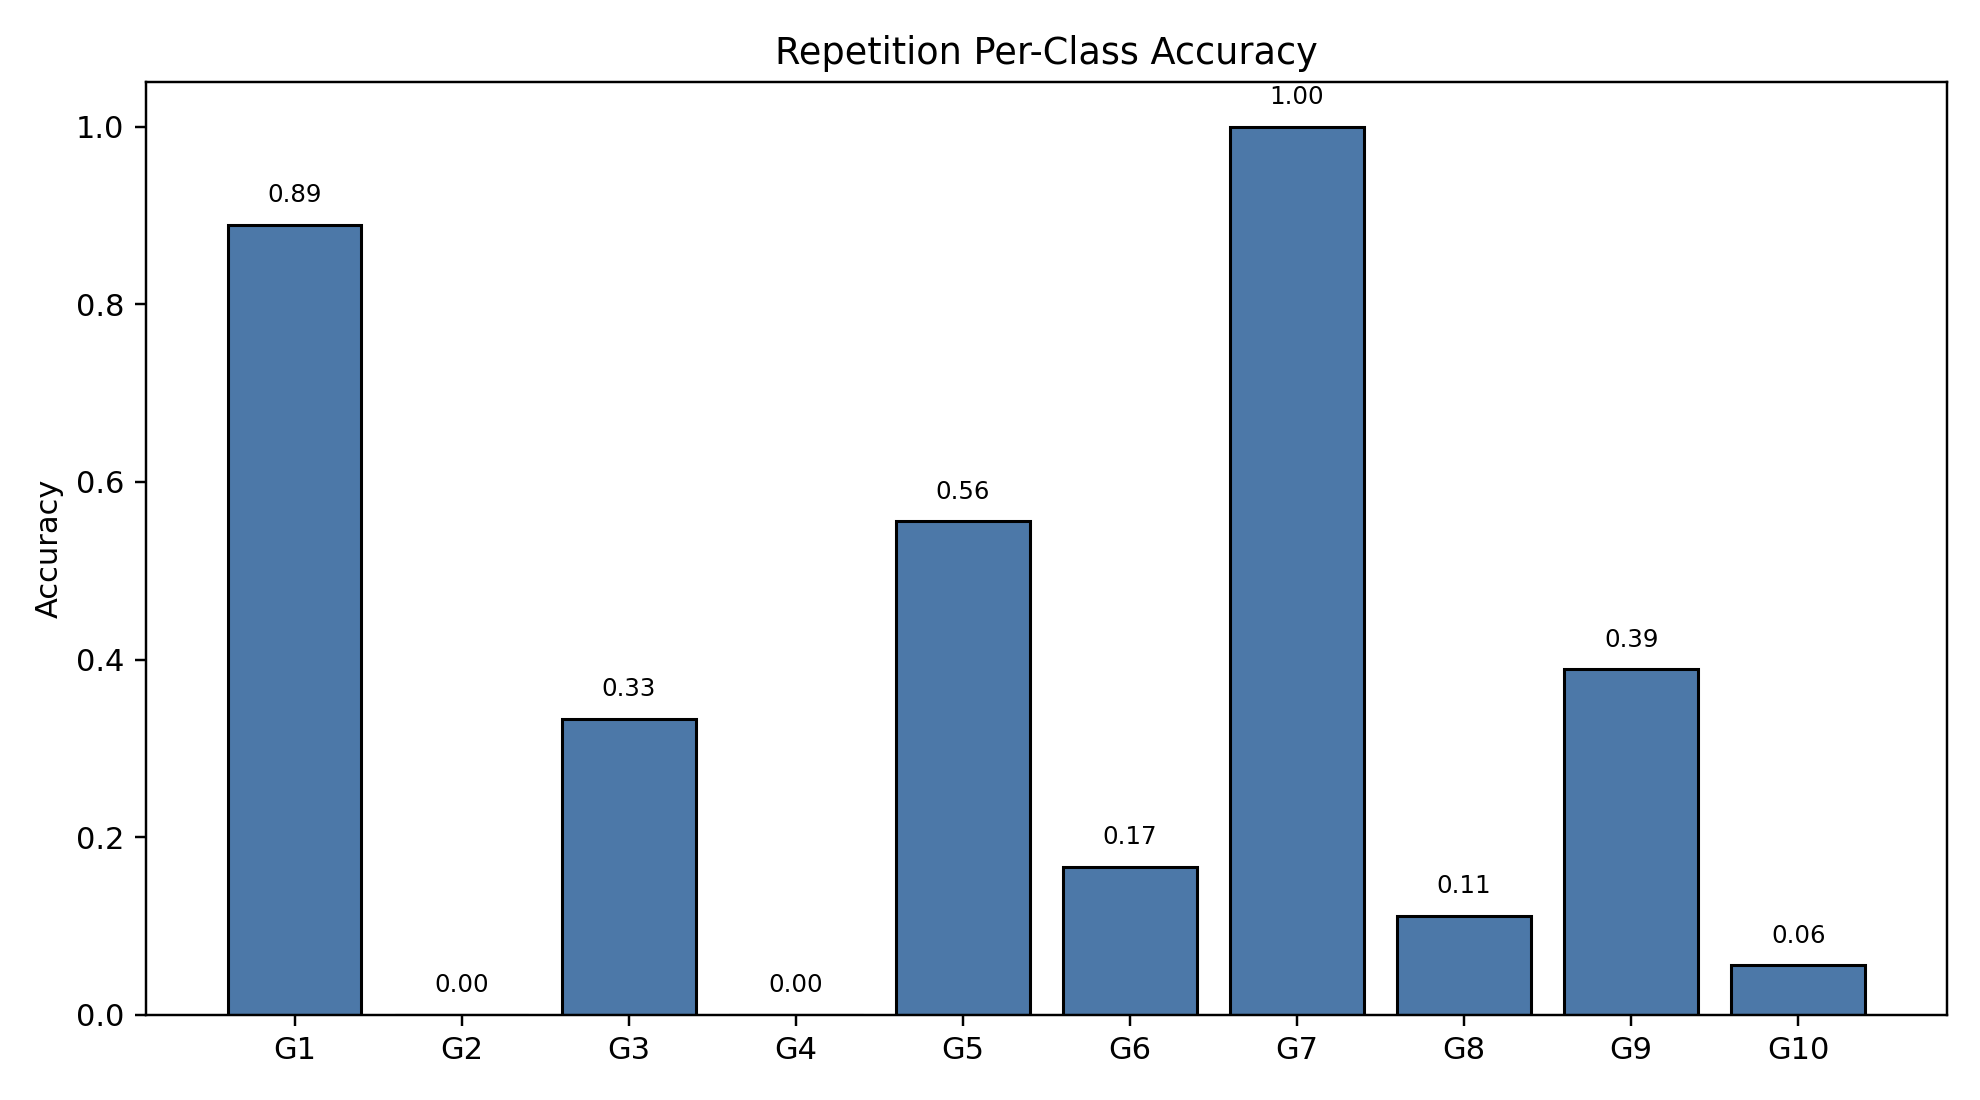

Data behind this chart, as committed beside it:
class_index, gesture_id, support, correct, accuracy
0, 1, 18, 16, 0.8889
1, 2, 18, 0, 0.0
2, 3, 18, 6, 0.3333
3, 4, 18, 0, 0.0
4, 5, 18, 10, 0.5556
5, 6, 18, 3, 0.1667
6, 7, 18, 18, 1.0
7, 8, 18, 2, 0.1111
8, 9, 18, 7, 0.3889
9, 10, 18, 1, 0.05556
